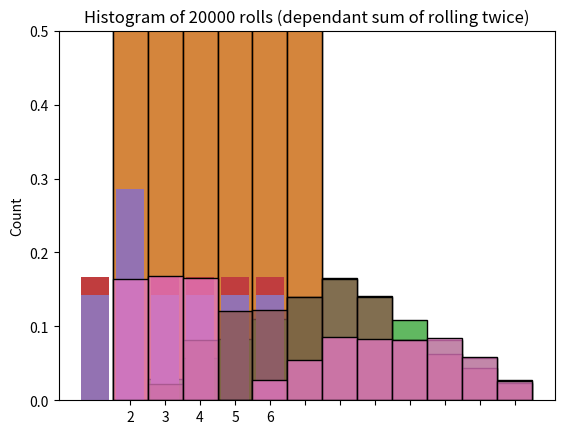

Recreate this plot in Python.
#!/usr/bin/env python
# coding: utf-8

# # Lab: Simulate Dice Throws with NumPy 🎲🤖
# 
# Welcome! This lab shows how you can use Numpy to simulate rolling dice from rolling a single die up to summing the results from multiple rolls. You will also see how to handle situations in which one of the sides of the dice is loaded (it has a greater probability of landing on that side comparing to the rest).
# 
# Let's get started! 

# In[1]:


import numpy as np
import seaborn as sns
import matplotlib.pyplot as plt


# ## Represent a dice
# 
# The first thing you will need is to define how many sides your dice will have. You can even go a step further and represent a dice by using a NumPy array and assigning to each side a label which will be equal to the number of that side:

# In[2]:


# Define the desired number of sides (try changing this value!)
n_sides = 6

# Represent a dice by using a numpy array
dice = np.array([i for i in range(1, n_sides+1)])

dice


# ## Roll the dice
# 
# With your dice ready it is time to roll it. For now you will assume that the dice is fair, which means the probability of landing on each side is the same (it follows a uniform distribution). To achieve this behaviour you can use the function [np.random.choice](https://numpy.org/doc/stable/reference/random/generated/numpy.random.choice.html), which given a NumPy array returns one of the entries in it randomnly:

# In[3]:


# Run this cell multiple times (every time you should get a different result at random)
np.random.choice(dice)


# This is great but if you wanted to roll the dice 20 times you will need to run the cell 20 times and record each result. Now you need a way to simulate several rolls at the same time. For this you can define the number of rolls you desire and use a list comprehension to roll the dice as many times as you like, you can also save every roll in a NumPy array:

# In[4]:


# Roll the dice 20 times
n_rolls = 20

# Save the result of each roll
rolls = np.array([np.random.choice(dice) for _ in range(n_rolls)])

rolls


# Now you have a convenient way of keeping track of the result of each roll, nice!
# 
# What is you would like to know the mean and variance of this process. For this you can use NumPy's functions [np.mean](https://numpy.org/doc/stable/reference/generated/numpy.mean.html) and [np.var](https://numpy.org/doc/stable/reference/generated/numpy.var.html):

# In[5]:


# Compute mean of 20 rolls
m = np.mean(rolls)

# Compute variance of 20 rolls
v = np.var(rolls)

print(f"mean of rolls: {m:.2f}\nvariance of rolls: {v:.2f}")


# You can even check the distribution of the rolls by plotting a histogram of the NumPy array that holds the result of each throw. For this you will use the plotting library Seaborn, concretely the [sns.histplot](https://seaborn.pydata.org/generated/seaborn.histplot.html) function:

# In[6]:


# Display histogram of 20 rolls
n_rolls_hist = sns.histplot(rolls, discrete=True)
n_rolls_hist.set(title=f"Histogram of {n_rolls} rolls")
plt.show()


# You probably didn't get a distribution that looks uniform (since the results are random). This happened because you are only simulating 20 rolls so far. Now try doing the same but for 20000 rolls:

# In[7]:


n_rolls = 20_000

rolls = np.array([np.random.choice(dice) for _ in range(n_rolls)])

print(f"mean of rolls: {np.mean(rolls):.2f}\nvariance of rolls: {np.var(rolls):.2f}")

n_rolls_hist = sns.histplot(rolls, discrete=True)
n_rolls_hist.set(title=f"Histogram of {n_rolls} rolls")
plt.show()


# Does this plot and the metrics of mean and variance align with what you have learned about the uniform distribution during the course?
# 
# Simulations are a great way of contrasting results against analytical solutions. For example, in this case the theoretical mean and variance are 3.5 and 2.916 respectively (you can check the formulas to get this results [here](https://en.wikipedia.org/wiki/Discrete_uniform_distribution)). The important thing to keep in mind is that the more simulations you perform the closer your results will be to the analytical values so always choose an appropriate number of simulations! 
# 
# NumPy is quite fast so performing 20 thousand runs is done fairly quick.

# ## Summing the result of rolling twice
# 
# Now you want to throw the dice twice and record the sum of the two rolls. For this you can do as before and save all results of the first roll in a NumPy array but this time you will have a second array that saves the results for the second rolls. 
# 
# To get the sum you can simply sum the two arrays. This is possible because NumPy allows for vectorized operations such as this one. When you sum two NumPy arrays you will get a new array that includes the element-wise sum of the elements in the arrays you summed up.
# 
# Notice that now you can compute the the mean and variance for the first rolls, the second rolls and the sum of rolls. You can also compute the covariance between the first and second rolls:

# In[8]:


n_rolls = 20_000

# First roll (same as before)
first_rolls = np.array([np.random.choice(dice) for _ in range(n_rolls)])

# Second roll (code is the same but saved in a new numpy array)
second_rolls = np.array([np.random.choice(dice) for _ in range(n_rolls)])

# Sum both rolls (this is easy since numpy allows vectorization)
sum_of_rolls = first_rolls + second_rolls

# Print mean, variance and covariance
print(f"mean of first_rolls: {np.mean(first_rolls):.2f}\nvariance of first_rolls: {np.var(first_rolls):.2f}\n")
print(f"mean of second_rolls: {np.mean(second_rolls):.2f}\nvariance of second_rolls: {np.var(second_rolls):.2f}\n")
print(f"mean of sum_of_rolls: {np.mean(sum_of_rolls):.2f}\nvariance of sum_of_rolls: {np.var(sum_of_rolls):.2f}\n")
print(f"covariance between first and second roll:\n{np.cov(first_rolls, second_rolls)}")

# Plot histogram
sum_2_rolls_hist = sns.histplot(sum_of_rolls, stat = "probability", discrete=True)
sum_2_rolls_hist.set(title=f"Histogram of {n_rolls} rolls (sum of rolling twice)")
plt.show()


# The resulting plot looks pretty Gaussian, as you might expect. Notice that the covariance between the first and second rolls is very close to zero since these two processes are independant of one another.
# 
# Also notice that you can change the stat displayed in the histogram by changing the `stat` parameter of the `sns.histplot` function. In the previous exercises you were displaying the frequency but in this latter one you are plotting the probability, which makes more sense in this context. To check what other stats are available you can check the [docs](https://seaborn.pydata.org/generated/seaborn.histplot.html).

# ## Using loaded dice
# 
# So far you have only simulated dice that are fair (all of the sides on them have the same probability of showing up), but what about simulating loaded dice (one or more of the sides have a greater probability of showing up)?
# 
# It is actually pretty simple. [np.random.choice](https://numpy.org/doc/stable/reference/random/generated/numpy.random.choice.html) has support for these kind of scenarios by having a parameter `p` you can set. This parameter controls the probability of selecting each one of the entries in the array.
# 
# To see it in action, code a function that returns the probabilities of the dice landing on each side given that one of the sides must have twice as much probability as the rest of them:

# In[9]:


def load_dice(n_sides, loaded_number):
    
    # All probabilities are initially the same
    probs = np.array([1/(n_sides+1) for _ in range(n_sides)])
    
    # Assign the loaded side a probability that is twice as the other ones
    probs[loaded_number-1] = 1 - sum(probs[:-1])
    
    # Check that all probabilities sum up to 1
    if not np.isclose(sum(probs), 1):
        print("All probabilities should add up to 1")
        return
    
    return probs 


# Before using this function, check how the probabilities of a fair dice would look like:

# In[10]:


# Compute same probabilities for every side
probs_fair_dice = np.array([1/n_sides]*n_sides)

# Plot probabilities
fair_dice_sides = sns.barplot(x=dice, y=probs_fair_dice)
fair_dice_sides.set(title=f"Histogram for fair dice with {n_sides} sides")
fair_dice_sides.set_ylim(0,0.5)
plt.show()


# Now get the probabilities by using the `load_dice` function. Try changing the loaded side!

# In[11]:


# Get probabilities if dice is loaded towards side 2
probs_loaded_dice = load_dice(n_sides, loaded_number=2)

# Plot probabilities
loaded_dice_sides = sns.barplot(x=dice, y=probs_loaded_dice)
loaded_dice_sides.set(title=f"Histogram for loaded dice with {n_sides} sides")
loaded_dice_sides.set_ylim(0,0.5)
plt.show()


# Now, feed the `probs_loaded_dice` array into `np.random.choice` and see how this affect the metrics and plot:

# In[12]:


n_rolls = 20_000

# Notice that the p parameter is being set
first_rolls = np.array([np.random.choice(dice, p=probs_loaded_dice) for _ in range(n_rolls)])

second_rolls = np.array([np.random.choice(dice, p=probs_loaded_dice) for _ in range(n_rolls)])

sum_of_rolls = first_rolls + second_rolls

print(f"mean of first_rolls: {np.mean(first_rolls):.2f}\nvariance of first_rolls: {np.var(first_rolls):.2f}\n")
print(f"mean of second_rolls: {np.mean(second_rolls):.2f}\nvariance of second_rolls: {np.var(second_rolls):.2f}\n")
print(f"mean of sum_of_rolls: {np.mean(sum_of_rolls):.2f}\nvariance of sum_of_rolls: {np.var(sum_of_rolls):.2f}\n")
print(f"covariance between first and second roll:\n{np.cov(first_rolls, second_rolls)}")

# Plot histogram
loaded_rolls_hist = sns.histplot(sum_of_rolls, stat = "probability", discrete=True)
loaded_rolls_hist.set(title=f"Histogram of {n_rolls} rolls (sum of rolling twice a loaded dice)")
loaded_rolls_hist.set_xticks(range(min(sum_of_rolls),max(sum_of_rolls)+1))
plt.show()


# Now the histogram is skewed towards some values since some sums are now more likely than others. Try changing the loaded side and see how the histogram changes!
# 
# Notice that covariance is still very close to zero since there is not any dependance between rolls of the dice.

# ## Dependant Rolls
# 
# To finish this lab you will now simulate the scenario in which the second roll depends on the result of the first one. Say that you are playing a variant of the game you have played so far and you only roll the dice a second time if the result of the first roll is greater or equal to 4.
# 
# Before doing the simulations reflect on what might happen in this scenario. Some behavior you will probably see:
# 
# - 1 is now a possible result since if you get a 1 in the first roll you don't roll again
# - 1, 2 and 3 now have a greater chance of showing up
# - 4 is now not a possible result since you need to roll again if you get a 4 in the first roll
# 
# To achieve this behaviour you can use the [np.where](https://numpy.org/doc/stable/reference/generated/numpy.where.html) function, which given a condition can be used to zero-out the elements that don't meet its criteria:

# In[13]:


n_rolls = 20_000

first_rolls = np.array([np.random.choice(dice) for _ in range(n_rolls)])

second_rolls = np.array([np.random.choice(dice) for _ in range(n_rolls)])

# Preserve the result of the second throw only if the first roll was greater or equal to 4
second_rolls = np.where(first_rolls>=4, second_rolls, 0)

sum_of_rolls = first_rolls + second_rolls

print(f"mean of first_rolls: {np.mean(first_rolls):.2f}\nvariance of first_rolls: {np.var(first_rolls):.2f}\n")
print(f"mean of second_rolls: {np.mean(second_rolls):.2f}\nvariance of second_rolls: {np.var(second_rolls):.2f}\n")
print(f"mean of sum_of_rolls: {np.mean(sum_of_rolls):.2f}\nvariance of sum_of_rolls: {np.var(sum_of_rolls):.2f}\n")
print(f"covariance between first and second roll:\n{np.cov(first_rolls, second_rolls)}")

# Plot histogram
dependant_rolls_hist = sns.histplot(sum_of_rolls, stat = "probability", discrete=True)
dependant_rolls_hist.set(title=f"Histogram of {n_rolls} rolls (dependant sum of rolling twice)")
dependant_rolls_hist.set_xticks(range(min(sum_of_rolls),max(sum_of_rolls)+1))
plt.show()


# Looks like all of the predictions of this new scenario indeed happened. Notice that the covariance now is nowhere near zero since there is a dependency between the first and the second roll!

# **Now you have finished this ungraded lab, nice job!**
